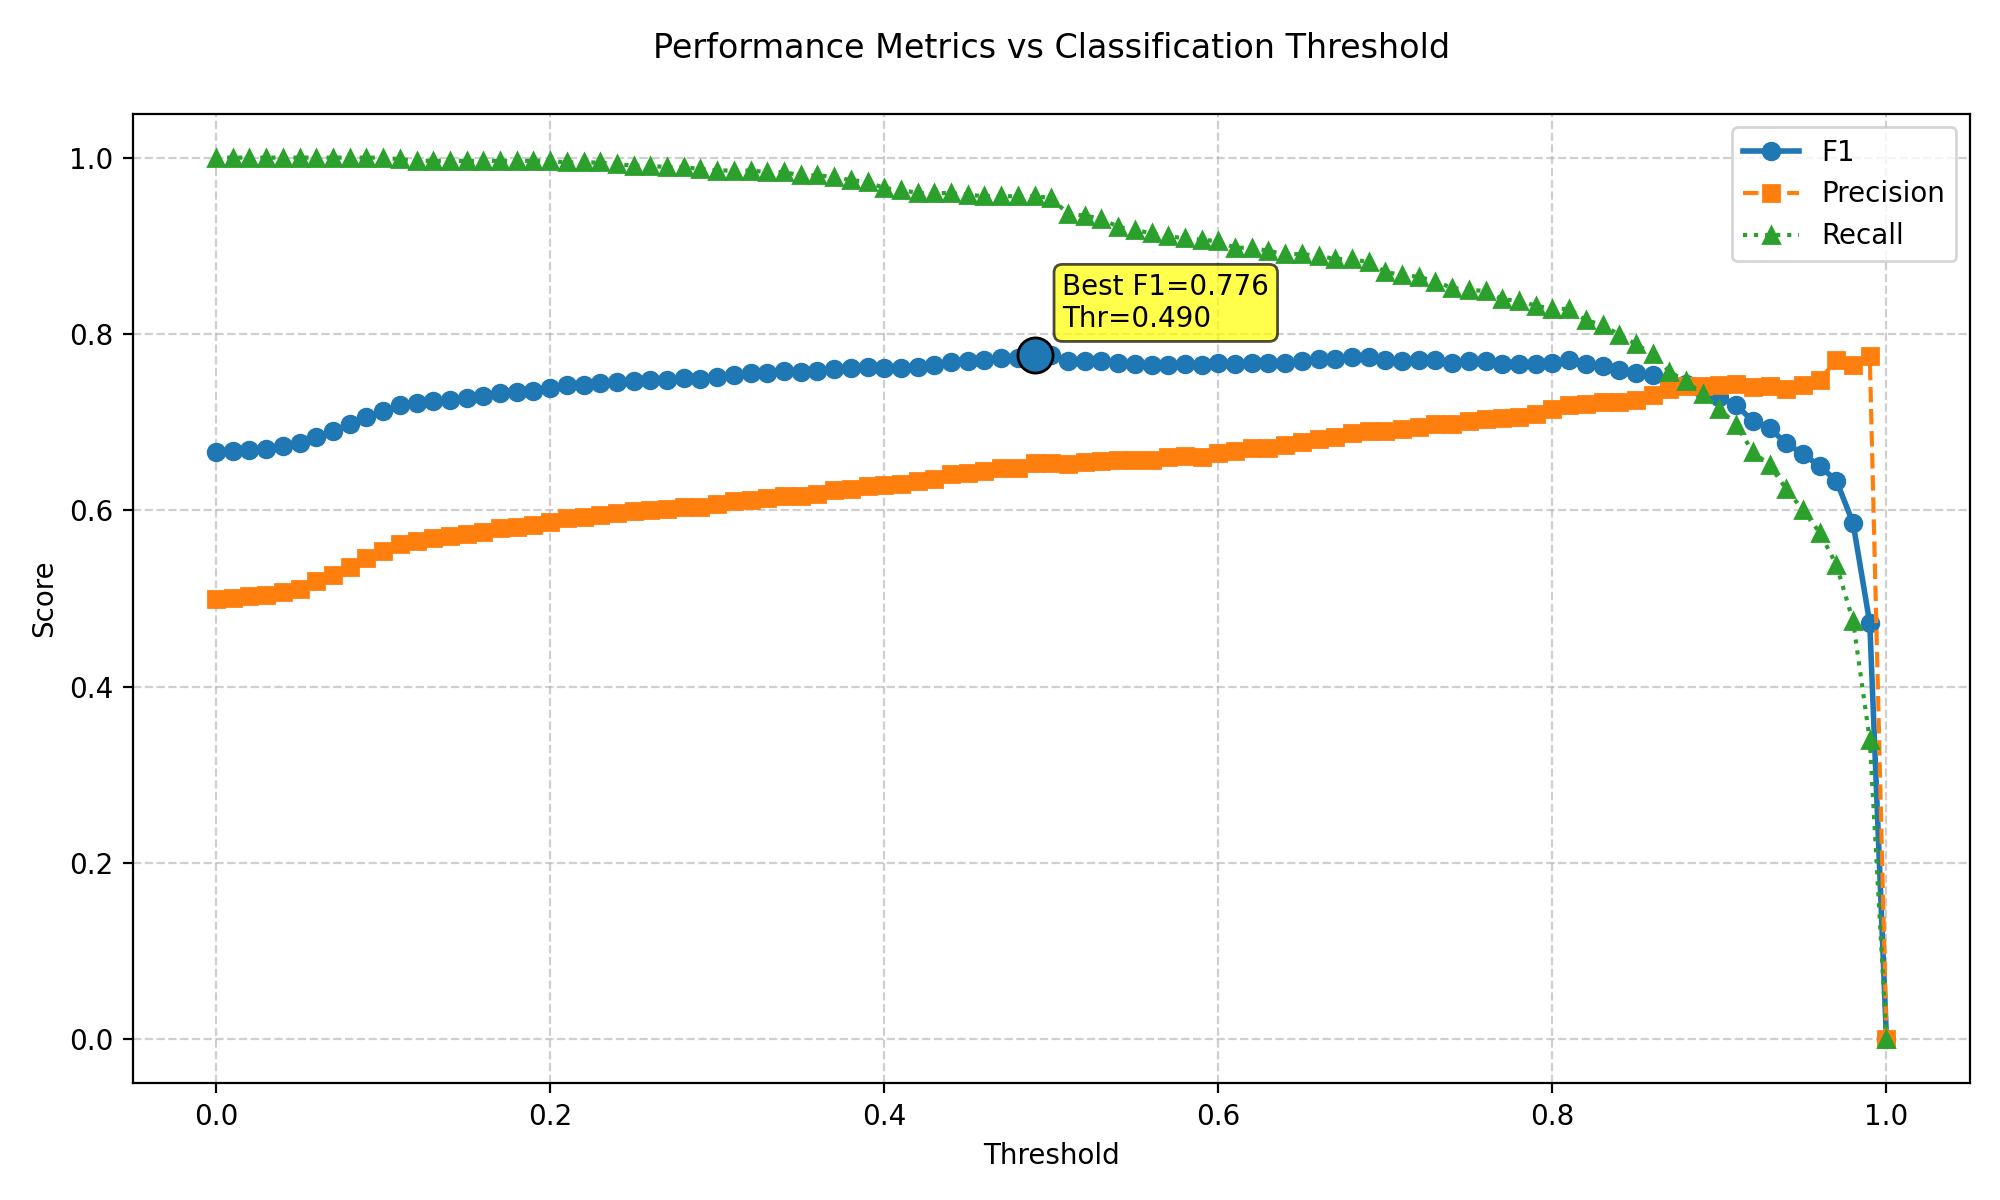

The table this chart was drawn from, first rows:
threshold, f1, precision, recall
0.0, 0.6667, 0.5, 1.0
0.01, 0.6671, 0.5005, 1.0
0.02, 0.6687, 0.5023, 1.0
0.03, 0.6699, 0.5037, 1.0
0.04, 0.6728, 0.5069, 1.0
0.05, 0.6761, 0.5107, 1.0
0.06, 0.6837, 0.5194, 1.0
0.07, 0.6902, 0.5269, 1.0
0.08, 0.6981, 0.5362, 1.0
0.09, 0.7062, 0.5458, 1.0
0.1, 0.7126, 0.5535, 1.0
0.11, 0.7193, 0.5622, 0.9982
0.12, 0.7213, 0.5652, 0.9964
0.13, 0.7241, 0.5687, 0.9964
0.14, 0.7256, 0.5705, 0.9964
0.15, 0.7275, 0.5729, 0.9964
0.16, 0.7299, 0.5759, 0.9964
0.17, 0.7329, 0.5796, 0.9964
0.18, 0.7344, 0.5815, 0.9964
0.19, 0.7358, 0.5833, 0.9964
0.2, 0.7388, 0.5871, 0.9964
0.21, 0.742, 0.5917, 0.9945
0.22, 0.7425, 0.5924, 0.9945
0.23, 0.7445, 0.595, 0.9945
0.24, 0.7457, 0.5971, 0.9927
0.25, 0.7469, 0.5993, 0.9909
0.26, 0.7479, 0.6007, 0.9909
0.27, 0.7481, 0.6016, 0.9891
0.28, 0.7497, 0.6036, 0.9891
0.29, 0.7493, 0.6038, 0.9872
0.3, 0.7516, 0.6074, 0.9854
0.31, 0.7537, 0.6102, 0.9854
0.32, 0.7552, 0.6122, 0.9854
0.33, 0.756, 0.6139, 0.9836
0.34, 0.7576, 0.616, 0.9836
0.35, 0.7569, 0.6165, 0.9799
0.36, 0.7585, 0.6187, 0.9799
0.37, 0.7608, 0.6225, 0.9781
0.38, 0.7612, 0.6246, 0.9745
0.39, 0.7625, 0.6271, 0.9726
0.4, 0.7612, 0.6283, 0.9653
0.41, 0.7619, 0.6301, 0.9635
0.42, 0.7629, 0.633, 0.9599
0.43, 0.7651, 0.636, 0.9599
0.44, 0.7684, 0.6407, 0.9599
0.45, 0.7692, 0.6426, 0.958
0.46, 0.77, 0.6445, 0.9562
0.47, 0.7723, 0.6477, 0.9562
0.48, 0.7729, 0.6485, 0.9562
0.49, 0.7763, 0.6534, 0.9562
0.5, 0.776, 0.6538, 0.9544
0.51, 0.7691, 0.6527, 0.9361
0.52, 0.7699, 0.6547, 0.9343
0.53, 0.7692, 0.6555, 0.9307
0.54, 0.7669, 0.6567, 0.9215
0.55, 0.7662, 0.6575, 0.9179
0.56, 0.7649, 0.6575, 0.9142
0.57, 0.7653, 0.6601, 0.9106
0.58, 0.7656, 0.6614, 0.9088
0.59, 0.7646, 0.6609, 0.9069
... 41 more rows
